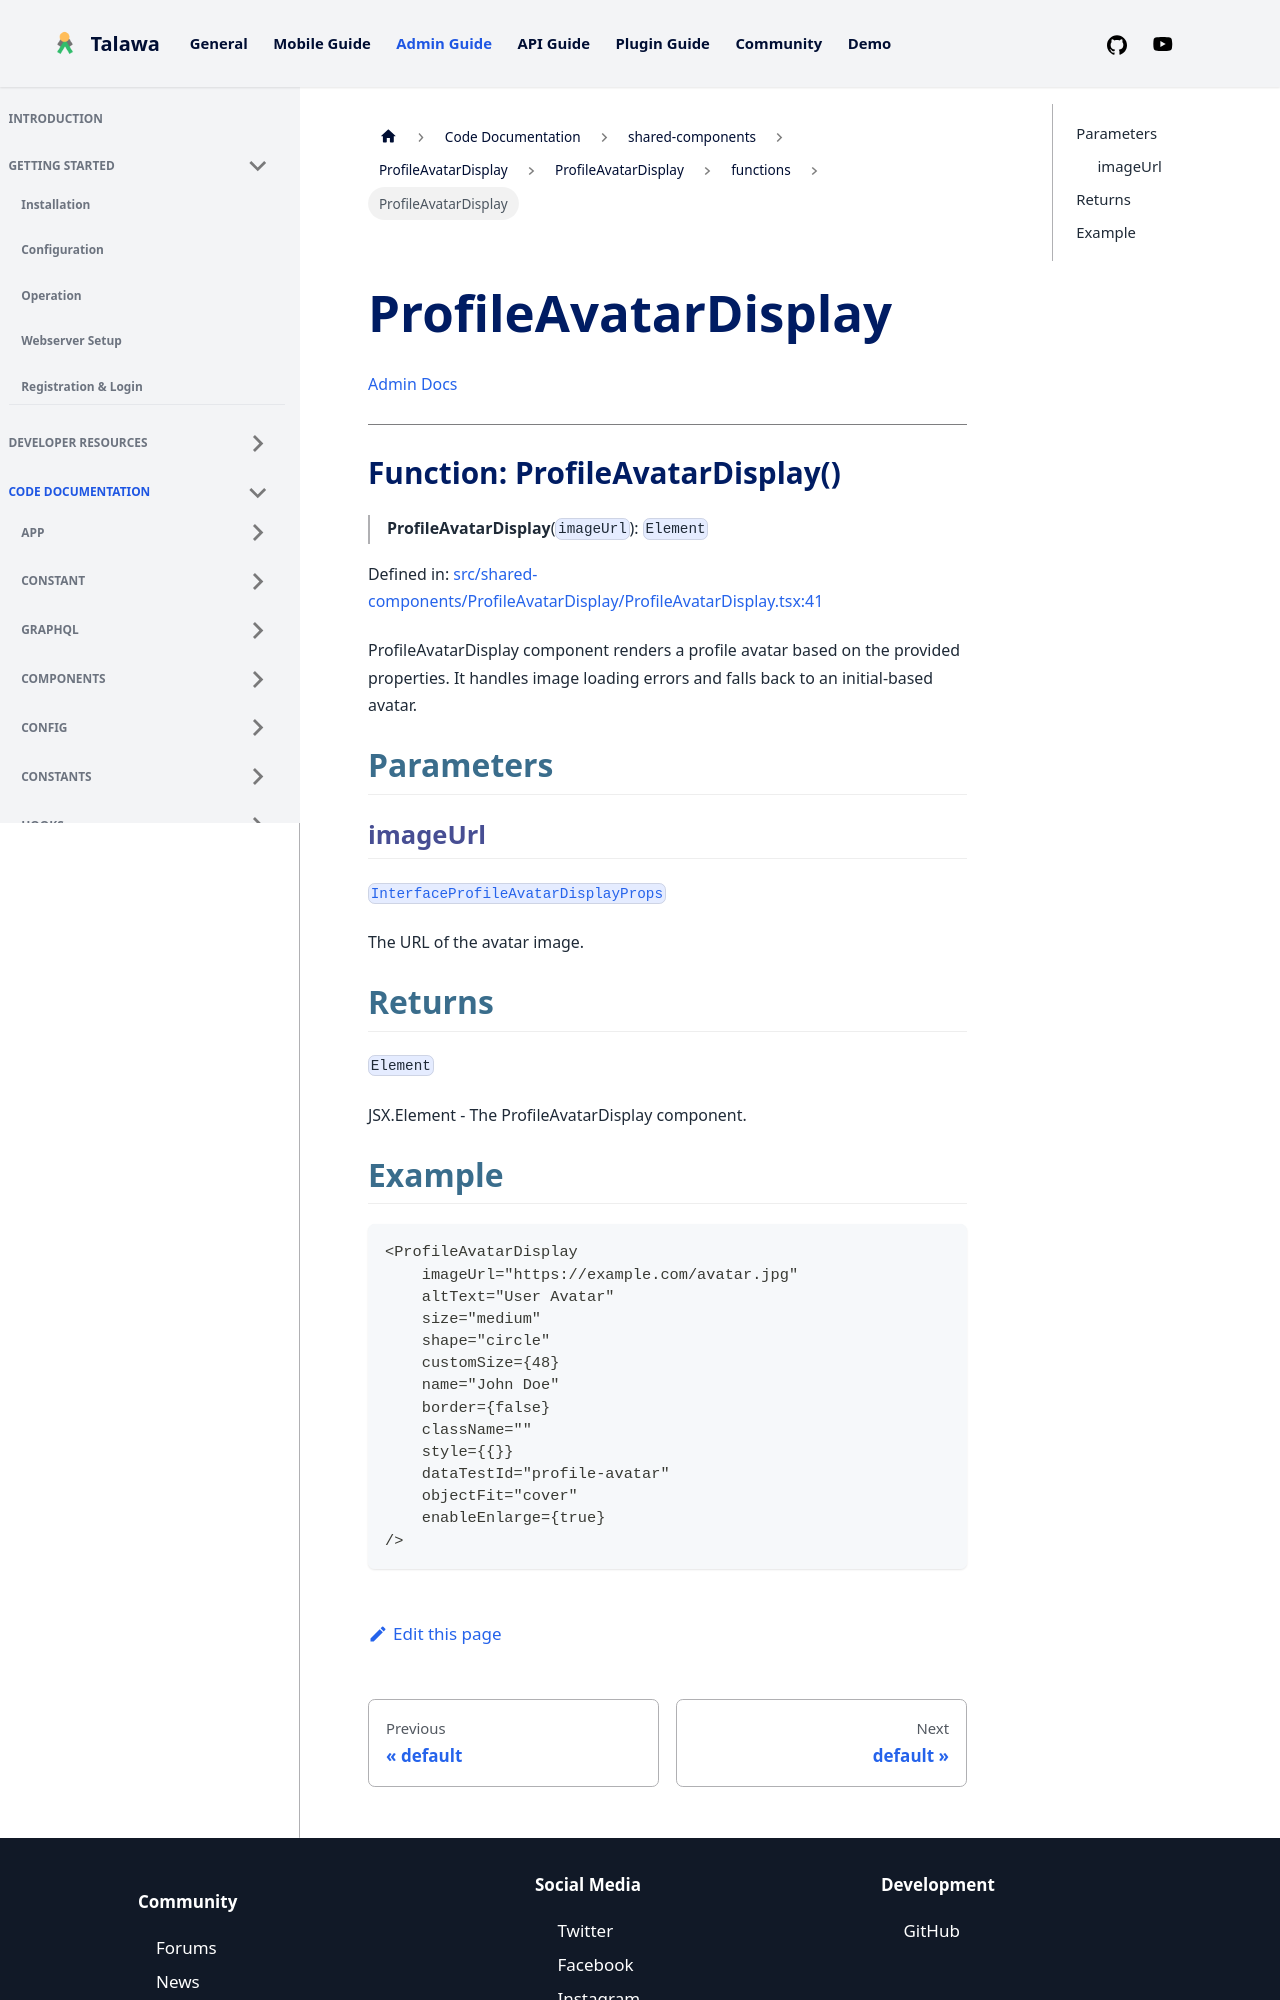

repository: PalisadoesFoundation/talawa-admin · page: docs/auto-docs/shared-components/ProfileAvatarDisplay/ProfileAvatarDisplay/functions/ProfileAvatarDisplay/index.html · generator: docusaurus

[Admin Docs](/)

***

# Function: ProfileAvatarDisplay()

> **ProfileAvatarDisplay**(`imageUrl`): `Element`

Defined in: [src/shared-components/ProfileAvatarDisplay/ProfileAvatarDisplay.tsx:41](https://github.com/PalisadoesFoundation/talawa-admin/blob/main/src/shared-components/ProfileAvatarDisplay/ProfileAvatarDisplay.tsx#L41)

ProfileAvatarDisplay component renders a profile avatar based on the provided properties.
It handles image loading errors and falls back to an initial-based avatar.

## Parameters

### imageUrl

[`InterfaceProfileAvatarDisplayProps`](../../../../types/shared-components/ProfileAvatarDisplay/interface/interfaces/InterfaceProfileAvatarDisplayProps.md)

The URL of the avatar image.

## Returns

`Element`

JSX.Element - The ProfileAvatarDisplay component.
